Run: headless pygame with SDL's dummy video driver; simulated clock (each Clock.tick advances the game by its frame time, no real sleeping); random seed 0; keys injected as events and as key.get_pressed() state; no mouse input.
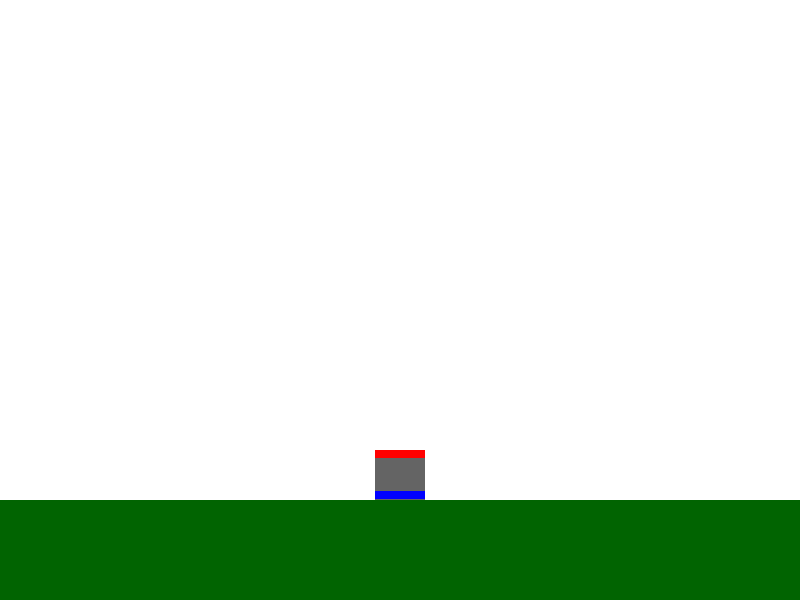
Frame 1 of 4 · flips 1–60 · no input
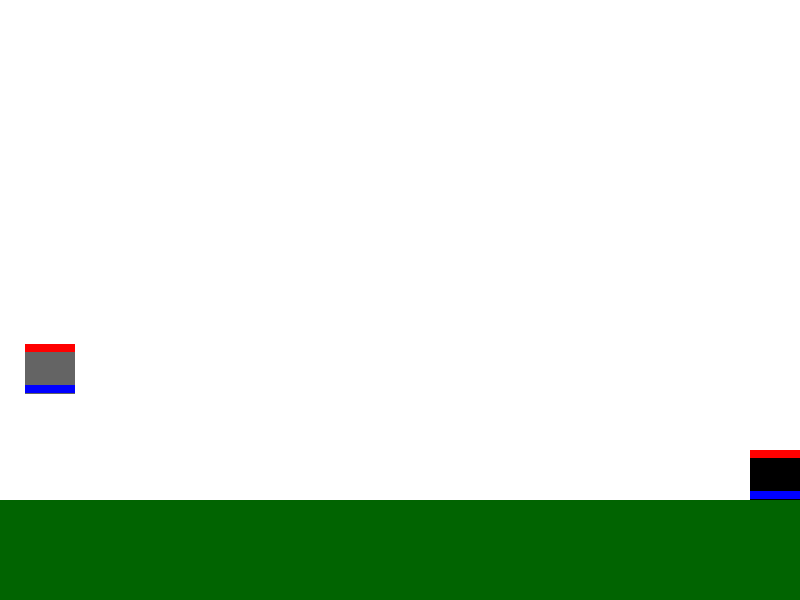
Frame 2 of 4 · flips 61–180 · tapped SPACE, RETURN · held RIGHT (→), D
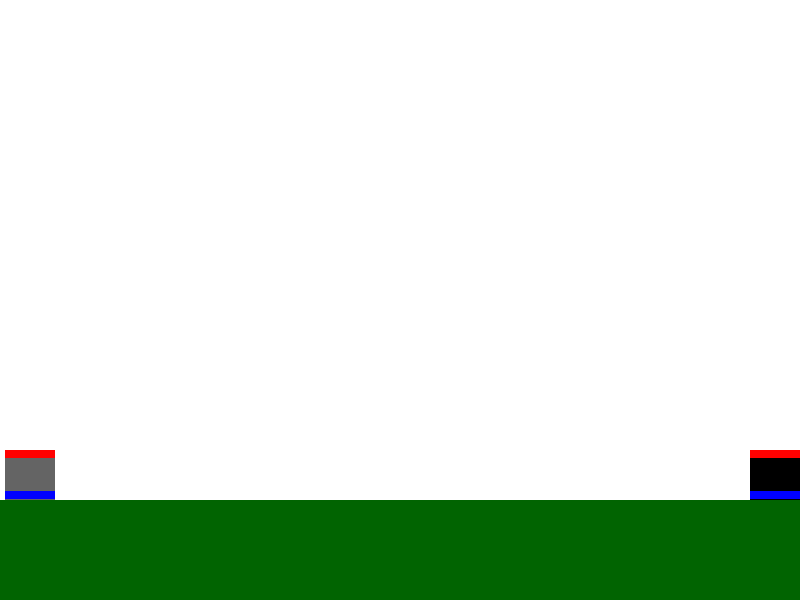
Frame 3 of 4 · flips 181–300 · held DOWN (↓), S
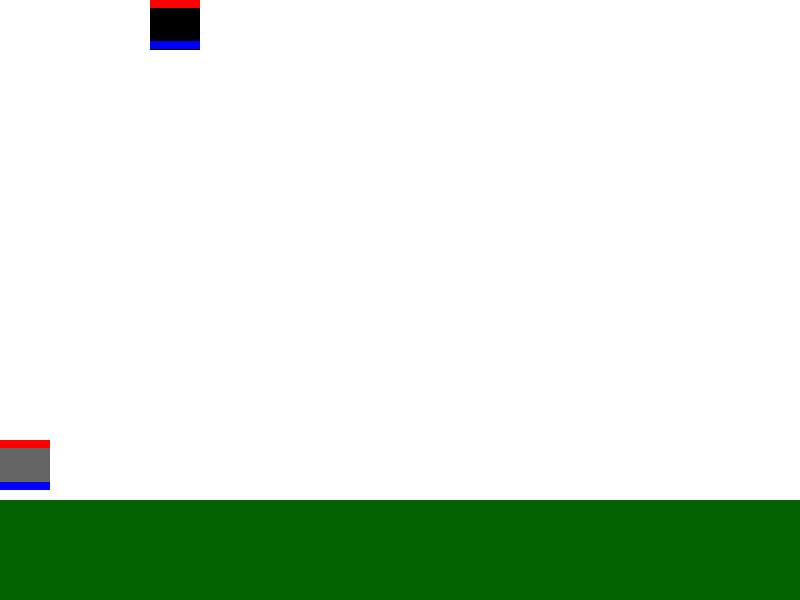
Frame 4 of 4 · flips 301–420 · held LEFT (←), A, UP (↑), W

The pygame program that drew these frames:

from random import randint

import pygame

# Initialize Pygame
pygame.init()

# Set up the game window
window_width = 800
window_height = 600
window = pygame.display.set_mode((window_width, window_height))
pygame.display.set_caption('2D Movement with Gravity')

# Set up the clock
clock = pygame.time.Clock()

class mover:
    def __init__(self):
        # Set up the player
        self.width = 50
        self.height = 50
        self.x = window_width / 2 - self.width / 2
        self.y = window_height / 2 - self.height / 2
        self.x_speed = 0
        self.y_speed = 0
        self.gravity = 0.5

class player(mover):
    def move(self):
        # Move the player horizontally
        keys = pygame.key.get_pressed()
        if keys[pygame.K_LEFT]:
            self.x_speed = -5
        elif keys[pygame.K_RIGHT]:
            self.x_speed = 5
        else:
            self.x_speed = 0
        if keys[pygame.K_UP]:
            self.y_speed = -10
        elif keys[pygame.K_DOWN]:
            self.y_speed = 10
        self.x += self.x_speed

        # Apply gravity to the player
        self.y_speed += self.gravity
        self.y += self.y_speed

        # Keep the player within the game window
        if self.x < 0:
            self.x = 0
        elif self.x > window_width - self.width:
            self.x = window_width - self.width
        if self.y < 0:
            self.y = 0
        elif self.y > window_height - self.height - 100:
            self.y = window_height - self.height - 100
            self.y_speed = 0
    def draw(self):
        pygame.draw.rect(window, (0, 0, 0), (self.x, self.y, self.width, self.height))
        pygame.draw.rect(window, (255, 0, 0), (self.x, self.y, self.width, self.height / 6))
        pygame.draw.rect(window, (0, 0, 255), (self.x, self.y + 5 * self.height / 6, self.width, self.height / 6))


class enemy(mover):
    def move(self):
        if randint(0,8)==2:
            self.x_speed = -5
        elif randint(0,8)==2:
            self.x_speed = 5
        if randint(0,100)==2:
            self.y_speed = -10
        self.x += self.x_speed

        # Apply gravity to the player
        self.y_speed += self.gravity
        self.y += self.y_speed

        # Keep the player within the game window
        if self.x < 0:
            self.x = 0
        elif self.x > window_width - self.width:
            self.x = window_width - self.width
        if self.y < 0:
            self.y = 0
        elif self.y > window_height - self.height - 100:
            self.y = window_height - self.height - 100
            self.y_speed = 0
    def draw(self):
        pygame.draw.rect(window, (100, 100, 100), (self.x, self.y, self.width, self.height))
        pygame.draw.rect(window, (255, 0, 0), (self.x, self.y, self.width, self.height/6))
        pygame.draw.rect(window, (0, 0, 255), (self.x, self.y + 5*self.height/6, self.width, self.height / 6))



p= player()
e=enemy()
# Game loop
while True:
    # Handle events
    for event in pygame.event.get():
        if event.type == pygame.QUIT:
            pygame.quit()
            quit()

    p.move()
    e.move()

    # Draw the player
    window.fill((255, 255, 255))
    p.draw()
    e.draw()
    pygame.draw.rect(window, (1, 100, 1), (0, window_height-100, window_width, 100))

    # Update the display
    pygame.display.update()

    # Tick the clock
    clock.tick(60)
